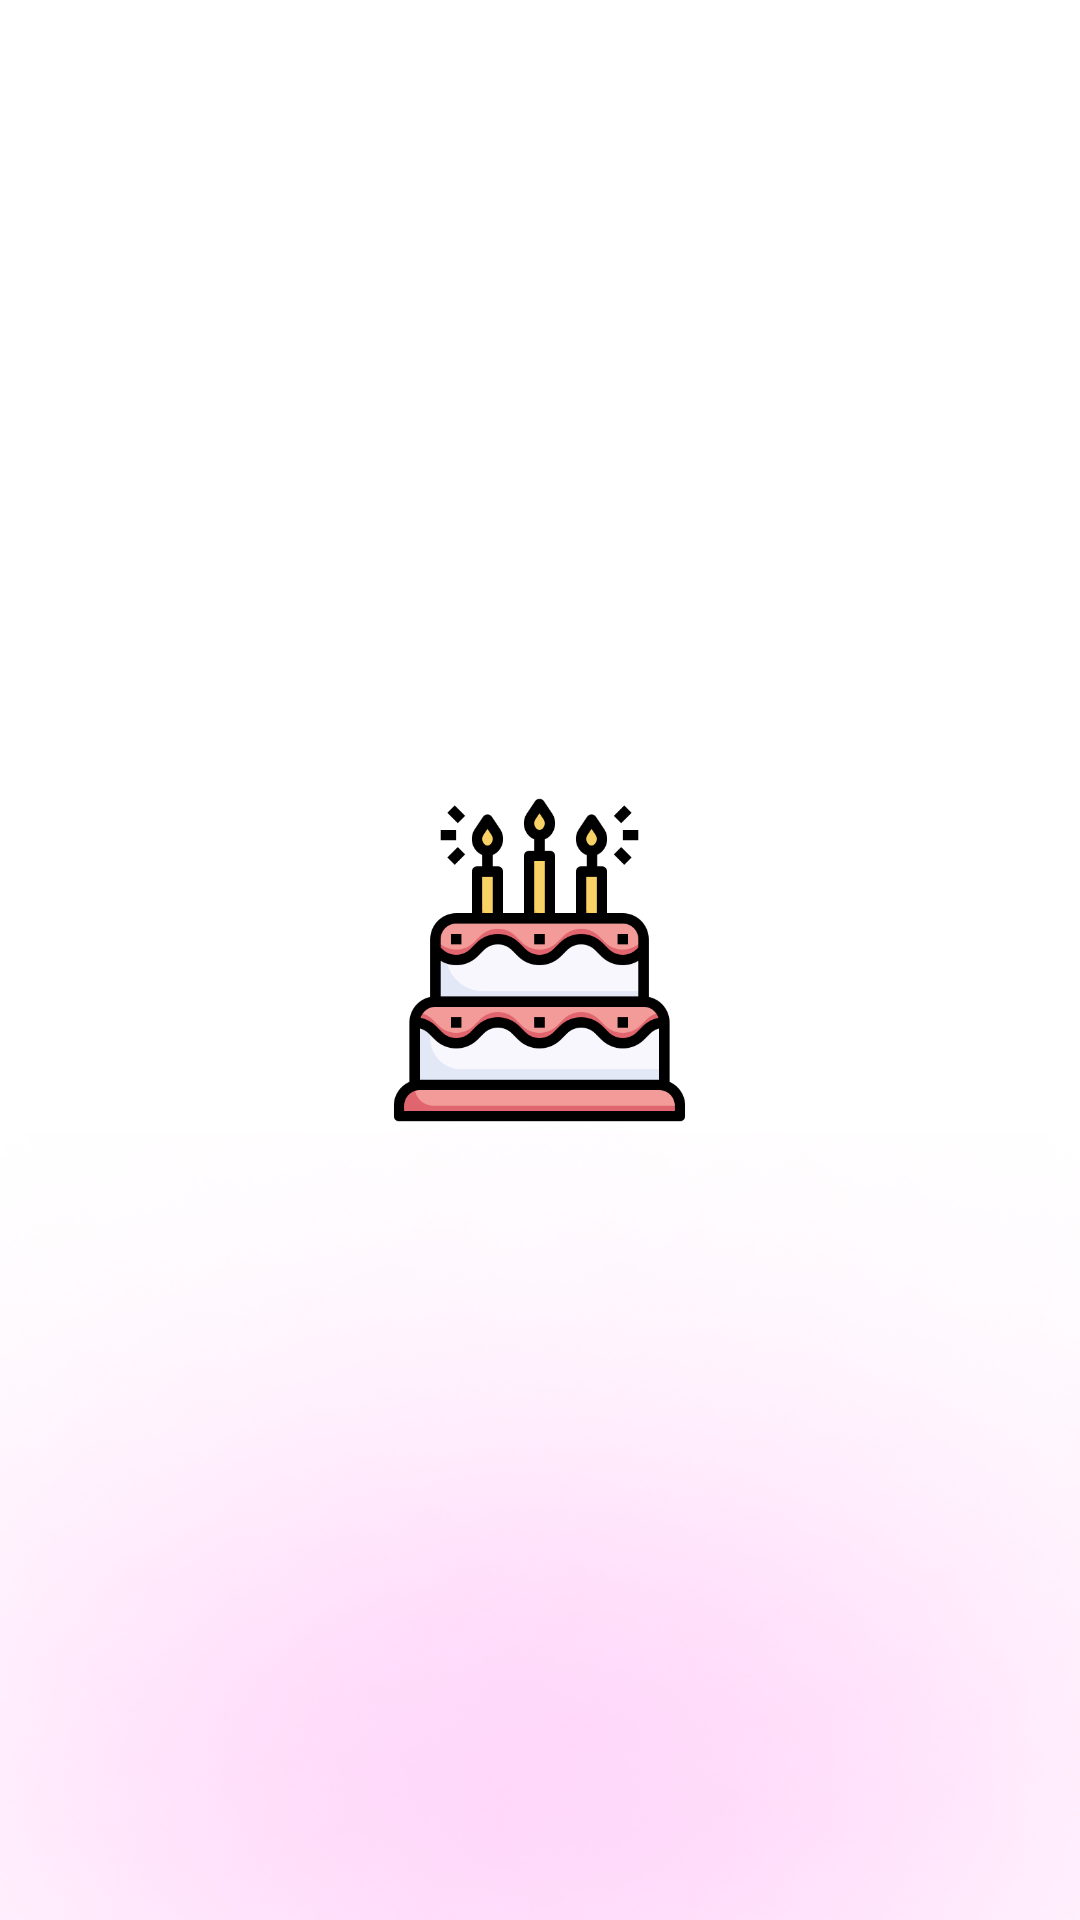

Layout XML and referenced resources for this Android screen:
<!-- AndroidManifest.xml: application theme Theme.LabExam3 -->
<!-- res/layout/activity_splash.xml -->
<?xml version="1.0" encoding="utf-8"?>
<LinearLayout xmlns:android="http://schemas.android.com/apk/res/android"
    android:id="@+id/splash"
    android:background="@drawable/bg"
    android:layout_width="match_parent"
    android:layout_height="match_parent"
    android:gravity="center"
    android:orientation="vertical">

    <ImageView
        android:id="@+id/splash_logo"
        android:layout_width="111dp"
        android:layout_height="136dp"
        android:src="@drawable/logo" />

    </LinearLayout>
<!-- resources referenced by this layout -->
<resources>
  <!-- drawable bg: png bitmap (drawable, 87269 bytes) -->
  <!-- drawable logo: png bitmap (drawable, 19839 bytes) -->
  <style name="Theme.LabExam3" parent="Base.Theme.LabExam3" />
  <style name="Base.Theme.LabExam3" parent="Theme.Material3.DayNight.NoActionBar">
          
          
      </style>
</resources>
